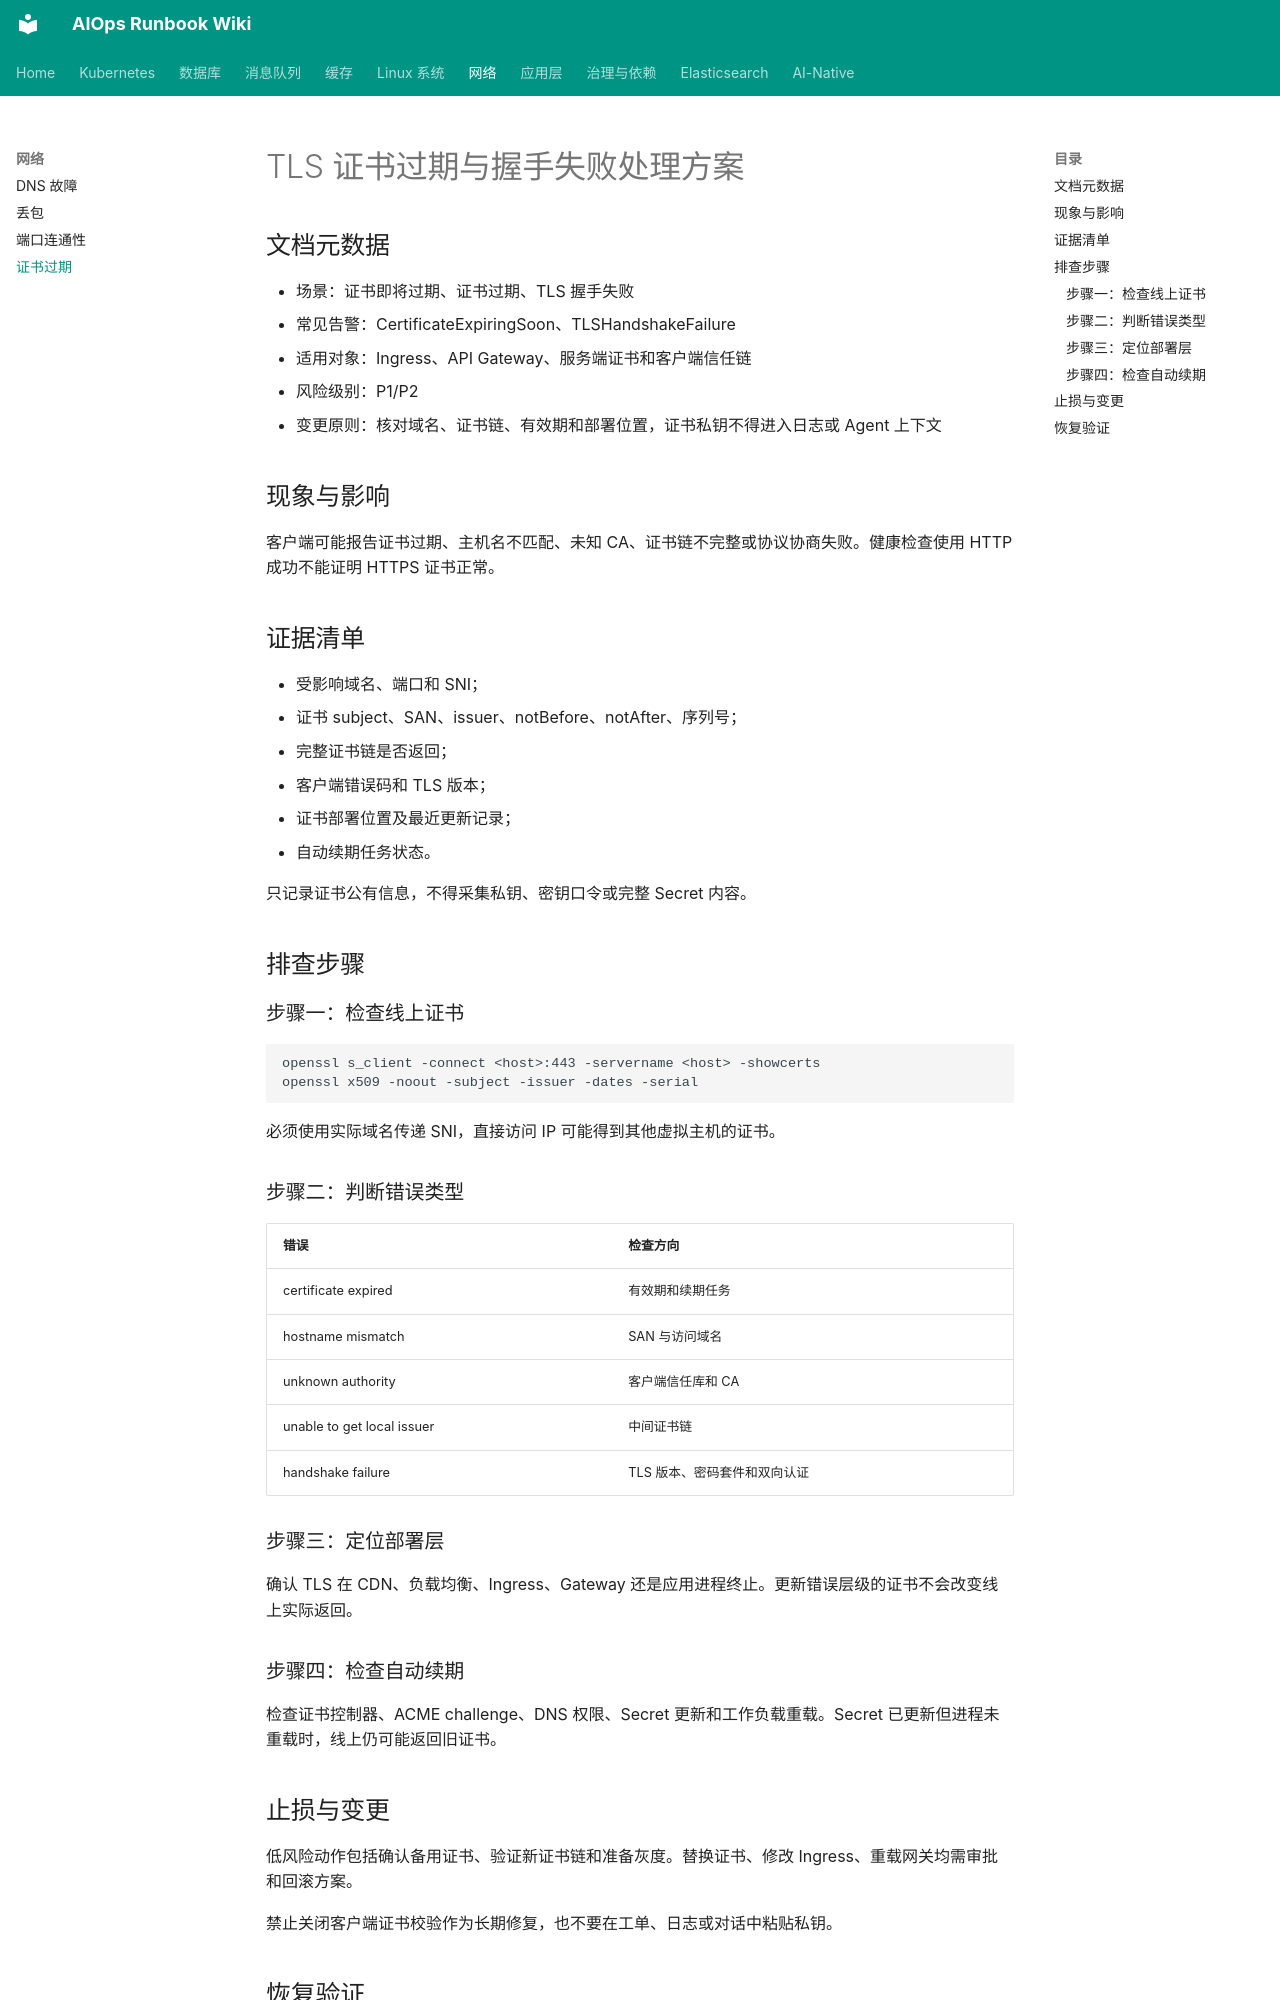

repository: linhongyu510/aiops-copilot · page: certificate_expiry/index.html · generator: mkdocs

# TLS 证书过期与握手失败处理方案

## 文档元数据

- 场景：证书即将过期、证书过期、TLS 握手失败
- 常见告警：CertificateExpiringSoon、TLSHandshakeFailure
- 适用对象：Ingress、API Gateway、服务端证书和客户端信任链
- 风险级别：P1/P2
- 变更原则：核对域名、证书链、有效期和部署位置，证书私钥不得进入日志或 Agent 上下文

## 现象与影响

客户端可能报告证书过期、主机名不匹配、未知 CA、证书链不完整或协议协商失败。健康检查使用 HTTP 成功不能证明 HTTPS 证书正常。

## 证据清单

- 受影响域名、端口和 SNI；
- 证书 subject、SAN、issuer、notBefore、notAfter、序列号；
- 完整证书链是否返回；
- 客户端错误码和 TLS 版本；
- 证书部署位置及最近更新记录；
- 自动续期任务状态。

只记录证书公有信息，不得采集私钥、密钥口令或完整 Secret 内容。

## 排查步骤

### 步骤一：检查线上证书

```bash
openssl s_client -connect <host>:443 -servername <host> -showcerts
openssl x509 -noout -subject -issuer -dates -serial
```

必须使用实际域名传递 SNI，直接访问 IP 可能得到其他虚拟主机的证书。

### 步骤二：判断错误类型

| 错误 | 检查方向 |
|---|---|
| certificate expired | 有效期和续期任务 |
| hostname mismatch | SAN 与访问域名 |
| unknown authority | 客户端信任库和 CA |
| unable to get local issuer | 中间证书链 |
| handshake failure | TLS 版本、密码套件和双向认证 |

### 步骤三：定位部署层

确认 TLS 在 CDN、负载均衡、Ingress、Gateway 还是应用进程终止。更新错误层级的证书不会改变线上实际返回。

### 步骤四：检查自动续期

检查证书控制器、ACME challenge、DNS 权限、Secret 更新和工作负载重载。Secret 已更新但进程未重载时，线上仍可能返回旧证书。
